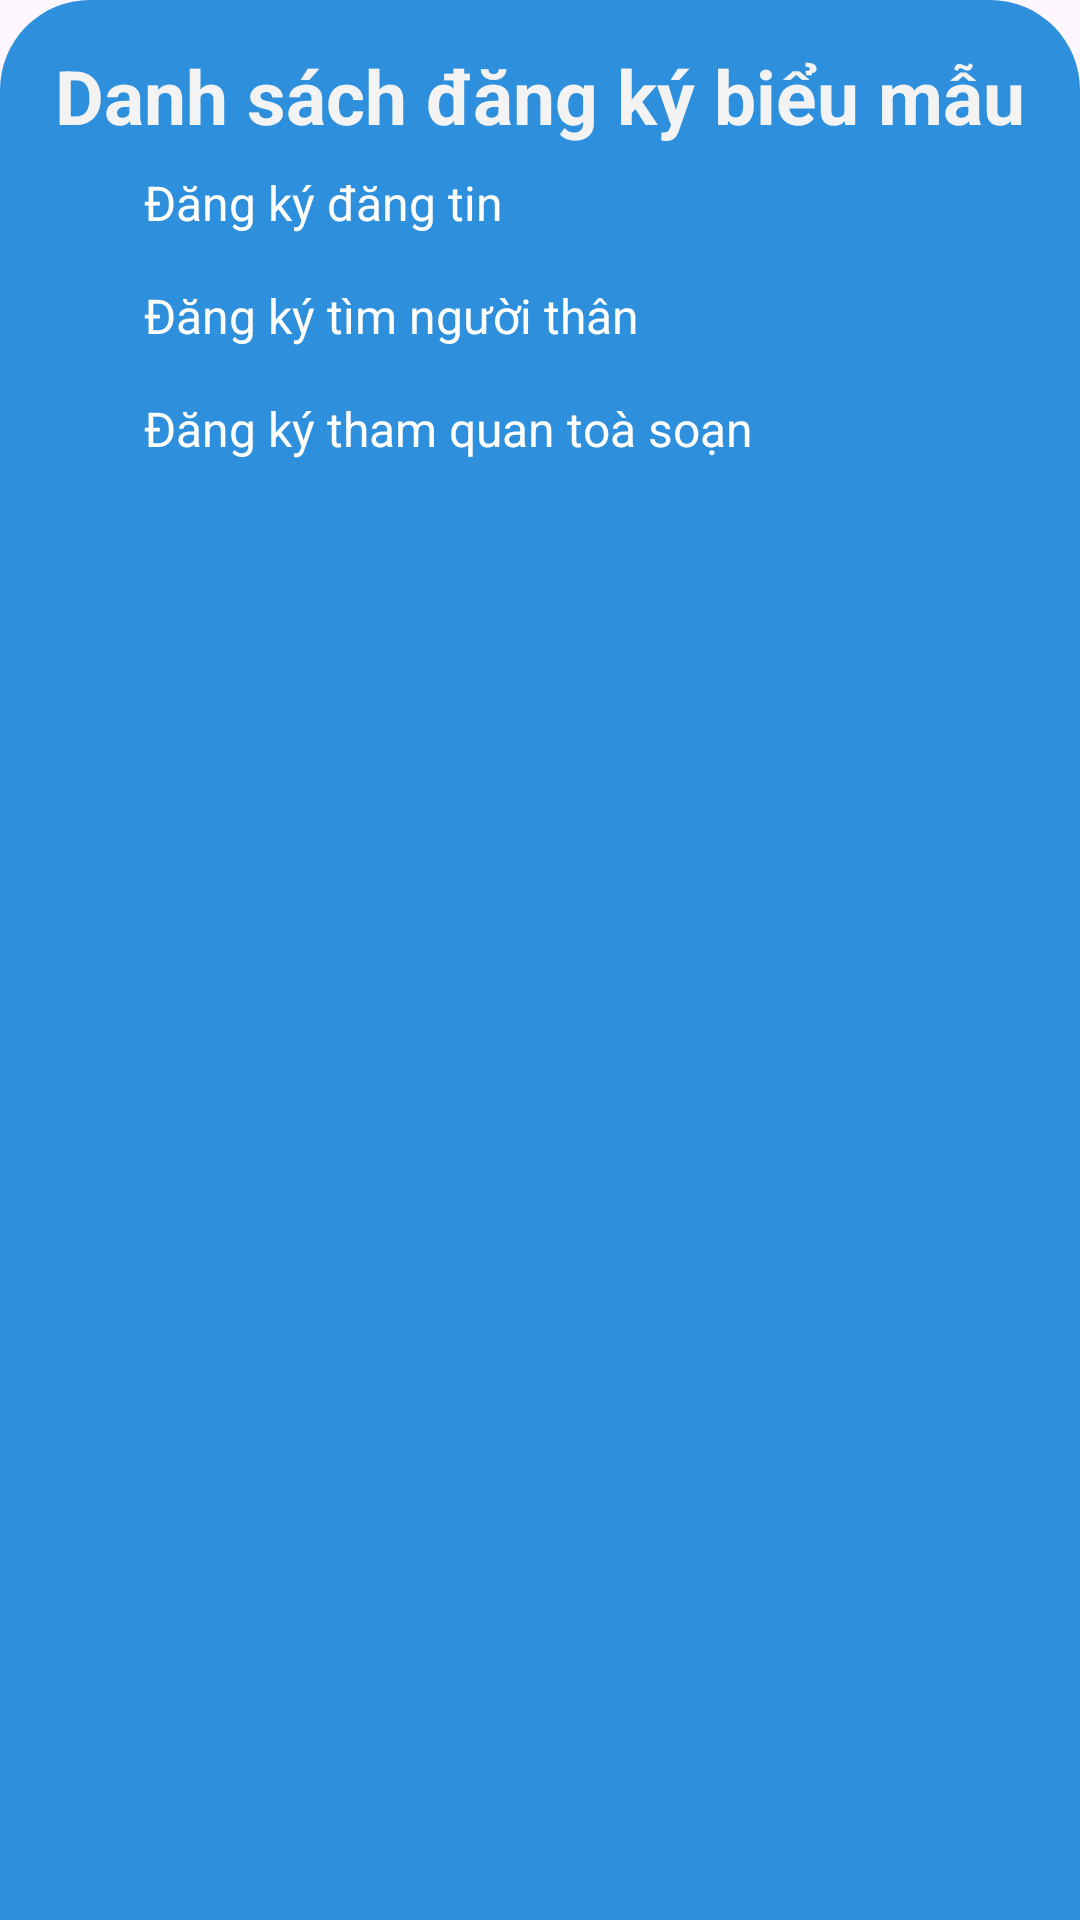

Layout XML and referenced resources for this Android screen:
<!-- AndroidManifest.xml: application theme Theme.Newsapp -->
<!-- res/layout/bottomsheetlayout.xml -->
<?xml version="1.0" encoding="utf-8"?>
<LinearLayout xmlns:android="http://schemas.android.com/apk/res/android"
    android:layout_width="match_parent"
    android:layout_height="match_parent"
    android:background="@drawable/dialog_bg"
    style="@style/SCREEN"
    android:orientation="vertical">

    <TextView
        style="@style/TEXT"
        android:id="@+id/header"
        android:layout_width="match_parent"
        android:layout_height="wrap_content"
        android:layout_marginTop="5dp"
        android:text="Danh sách đăng ký biểu mẫu"
        android:textAlignment="center"
        android:textColor="@color/brAll"
        android:textSize="25dp"
        android:textStyle="bold" />

    <LinearLayout
        android:id="@+id/layoutdkdangtin"
        android:layout_width="match_parent"
        android:layout_height="wrap_content"
        android:orientation="horizontal"
        android:padding="8dp">


        <ImageView
            android:layout_width="wrap_content"
            android:layout_height="wrap_content"
            android:src="@drawable/baseline_newspaper_white" />

        <TextView
            style="@style/TEXT"
            android:id="@+id/tvDKDangtin"
            android:layout_width="wrap_content"
            android:layout_height="wrap_content"
            android:layout_marginLeft="30dp"
            android:autoLink="none"
            android:text="Đăng ký đăng tin"
            android:textColor="@color/white"
            android:textSize="16sp" />

    </LinearLayout>

    <LinearLayout
        android:id="@+id/layoutTimnguoithan"
        android:layout_width="match_parent"
        android:layout_height="wrap_content"
        android:orientation="horizontal"
        android:padding="8dp">


        <ImageView
            android:layout_width="wrap_content"
            android:layout_height="wrap_content"
            android:src="@drawable/baseline_newspaper_white" />

        <TextView
            style="@style/TEXT"
            android:id="@+id/tvDKtimnguoithan"
            android:layout_width="wrap_content"
            android:layout_height="wrap_content"
            android:layout_marginLeft="30dp"
            android:autoLink="none"
            android:text="Đăng ký tìm người thân"
            android:textColor="@color/white"
            android:textSize="16sp" />

    </LinearLayout>

    <LinearLayout
        android:id="@+id/layoutTQtoasoan"
        android:layout_width="match_parent"
        android:layout_height="wrap_content"
        android:orientation="horizontal"
        android:padding="8dp">


        <ImageView
            android:layout_width="wrap_content"
            android:layout_height="wrap_content"
            android:src="@drawable/baseline_newspaper_white" />

        <TextView
            style="@style/TEXT"
            android:id="@+id/tvDKTQToasoan"
            android:layout_width="wrap_content"
            android:layout_height="wrap_content"
            android:layout_marginLeft="30dp"
            android:autoLink="none"
            android:text="Đăng ký tham quan toà soạn"
            android:textColor="@color/white"
            android:textSize="16sp" />

    </LinearLayout>


</LinearLayout>
<!-- resources referenced by this layout -->
<resources>
  <color name="brAll">#F3F3F3</color>
  <color name="white">#FFFFFFFF</color>
  <!-- drawable dialog_bg (drawable) -->
  <?xml version="1.0" encoding="utf-8"?>
  <shape xmlns:android="http://schemas.android.com/apk/res/android">
  
      <solid
          android:color="#2E8FDC"/>
  
      <corners
          android:topLeftRadius="30dp"
          android:topRightRadius="30dp"
          />
      <padding
          android:left="10dp"
          android:right="10dp"
          android:top="10dp"
          android:bottom="10dp"/>
  
  </shape>
  <style name="SCREEN">
          <item name="android:background">#FFF</item>
      </style>
  <style name="TEXT">
          <item name="android:textColor">#000</item>
      </style>
  <style name="Theme.Newsapp" parent="Base.Theme.Newsapp" />
  <style name="Base.Theme.Newsapp" parent="Theme.Material3.DayNight.NoActionBar">
          
          
      </style>
</resources>
